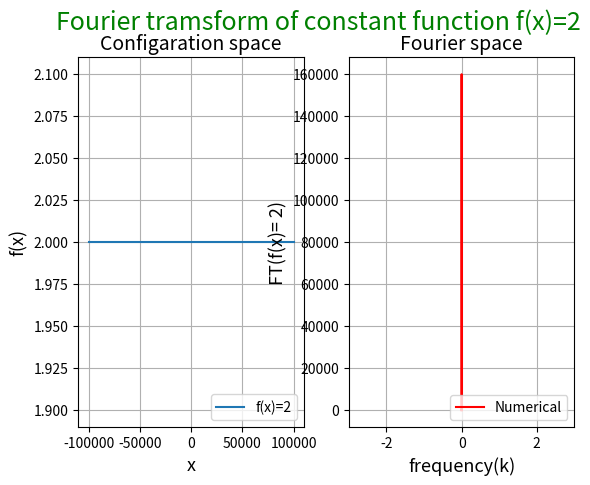

This figure's Python source:
'''
Python code to compute the Fourier transform of a constant function.
====================================================================
[redacted]
====================================================================
'''
from numpy import *
import  matplotlib.pyplot as plt


xmin = -1.0e5
xmax = 1.0e5

n= 512 # Number of Sampling points
dx = (xmax-xmin)/(n-1)
x = linspace(xmin,xmax,n)
f = linspace(2.0,2.0,len(x))


nft = fft.fft(f, norm='ortho') # computing DFT
karr = fft.fftfreq(n, d=dx) # Computing frequencies
karr = 2*pi*karr
factor = exp(-1j * karr * xmin)
aft = dx * sqrt(n/(2.0*pi)) * factor * nft

# Now we will reorder arrays for plotting using fftshift
karr= fft.fftshift(karr)
aft=fft.fftshift(aft)

plt.suptitle('Fourier tramsform of constant function f(x)=2', size = 18, color = 'g')
# Here we will plot our original function
plt.subplot(1, 2, 1)
plt.plot(x,f, label ='f(x)=2')
plt.xlabel('x',size = 13)
plt.ylabel('f(x)',size = 13)
plt.legend(loc=4)
plt.grid()
plt.title("Configaration space",size = 14)

#Here we will plot Fourier transform of the constant function
plt.subplot(1, 2, 2)
plt.xlim(-3,+3)
plt.plot(karr,aft.real,label='Numerical', color = 'r')
plt.xlabel('frequency(k)',size = 13)
plt.ylabel("FT(f(x)= 2)",size = 13)
plt.legend(loc=4)
plt.grid()
plt.title("Fourier space",size = 14)


plt.show()



